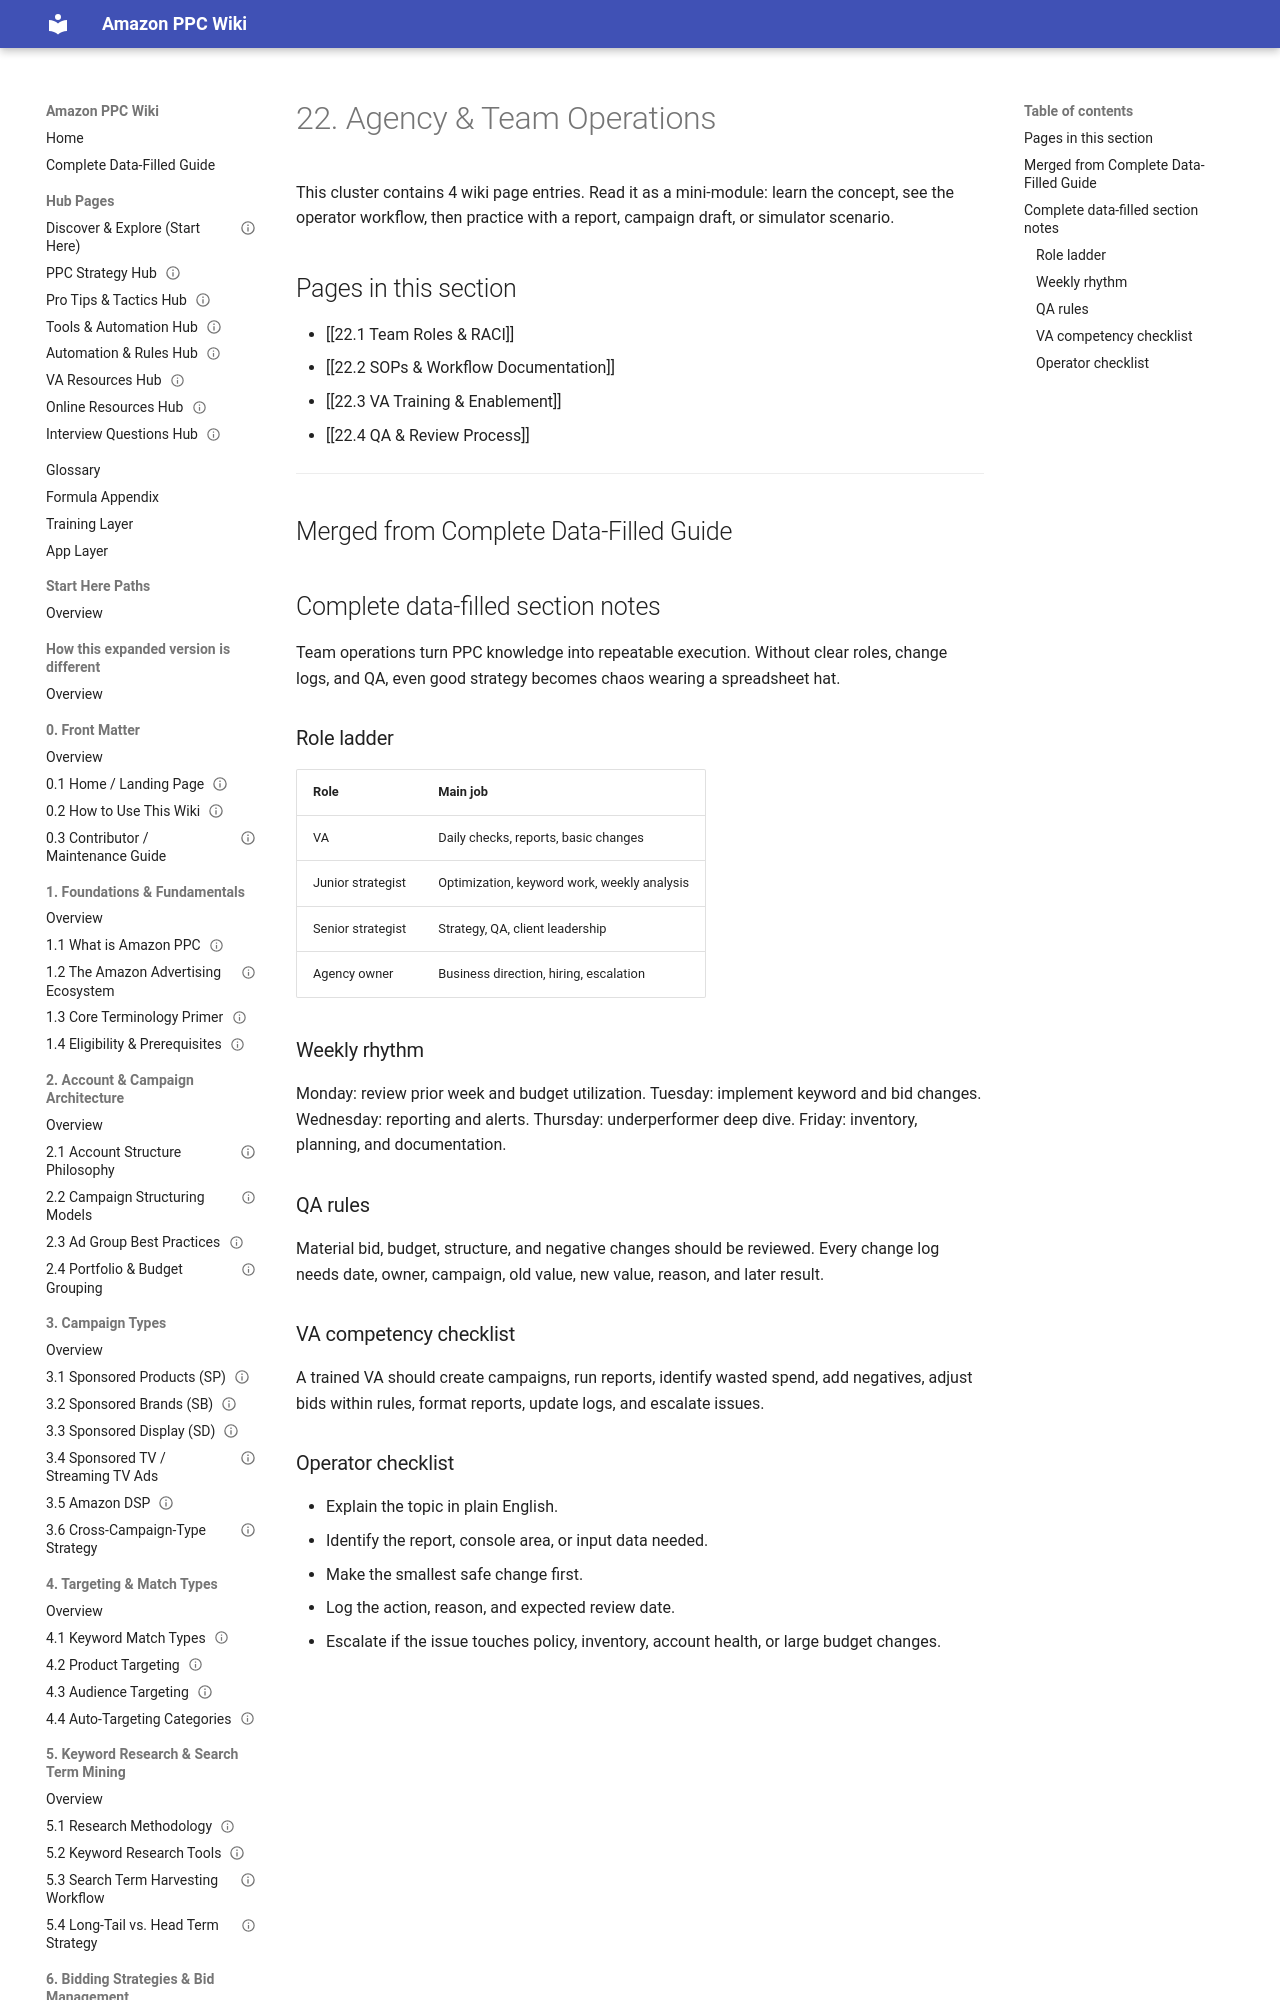

repository: projectamazonph/Amazon-Wiki · page: sections/22-22-agency-and-team-operations/index.html · generator: mkdocs

---
title: "22. Agency & Team Operations"
page_type: section_overview
section_id: "22"
source_doc: "Amazon_PPC_Wiki_Fresh_Graduate_Guide_EXPANDED.docx"
last_verified_against_live_console: null
owner: "PPC Training Team"
review_cycle: "Quarterly"
---
# 22. Agency & Team Operations

This cluster contains 4 wiki page entries. Read it as a mini-module: learn the concept, see the operator workflow, then practice with a report, campaign draft, or simulator scenario.
